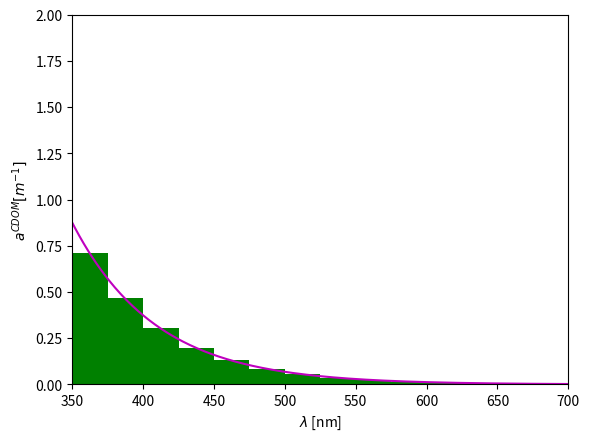

This chart was generated by the following Python code:
import numpy as np
import matplotlib.pyplot as plt


c_cdom   = 0.18 

s_cdom   = 0.017  #for the Adriatic s_cdom = 0.0192 ; Dutkiewicz: s_cdom = 0.021 

lambda_0 = 443.0  #from Babin et al., 2003 ; Dutkiewicz: lambda_0 = 450.0


lam = [  250.0, 325.0, 350.0, 375.0, 400.0, 425.0, 450.0, 475.0, 
         500.0, 525.0, 550.0, 575.0, 600.0, 625.0, 650.0, 675.0, 
         700.0, 725.0, 775.0, 850.0, 950.0, 1050.0, 1150.0, 1250.0,
        1350.0, 1450.0, 1550.0,  1650.0, 1750.0, 1900.0, 2200.0, 2900.0, 3700.0 , 4000.0] 

acdom_bin = np.zeros(len(lam)-1)

lam_1nm = np.arange(250.0, 4000.0, 1.0)

a_cdom = c_cdom * np.exp(-s_cdom*(lam_1nm -lambda_0))

lam_bin = np.zeros(len(lam)-1)
for nl in range(len(lam)-1):
   acdom_bin[nl] = c_cdom * ( np.exp(-s_cdom*(lam[nl+1] -lambda_0)) -np.exp(-s_cdom*(lam[nl] -lambda_0)) )  / (-s_cdom *( lam[nl+1] - lam[nl] ) )   
   lam_bin[nl] = (lam[nl] + lam[nl+1])/2.
   
#acdom_int = np.interp(lam_bin, lam_1nm, a_cdom)

plt.plot(lam_1nm, a_cdom, 'm') 
plt.bar(lam_bin, acdom_bin, width=25, align='center', color='g')
plt.xlim(350,700) 
plt.ylim(0,2) 
plt.xlabel(r'$\lambda$ [nm]') 
plt.ylabel('$a^{CDOM} [m^{-1}]$') 
plt.show() 

print(acdom_bin)
